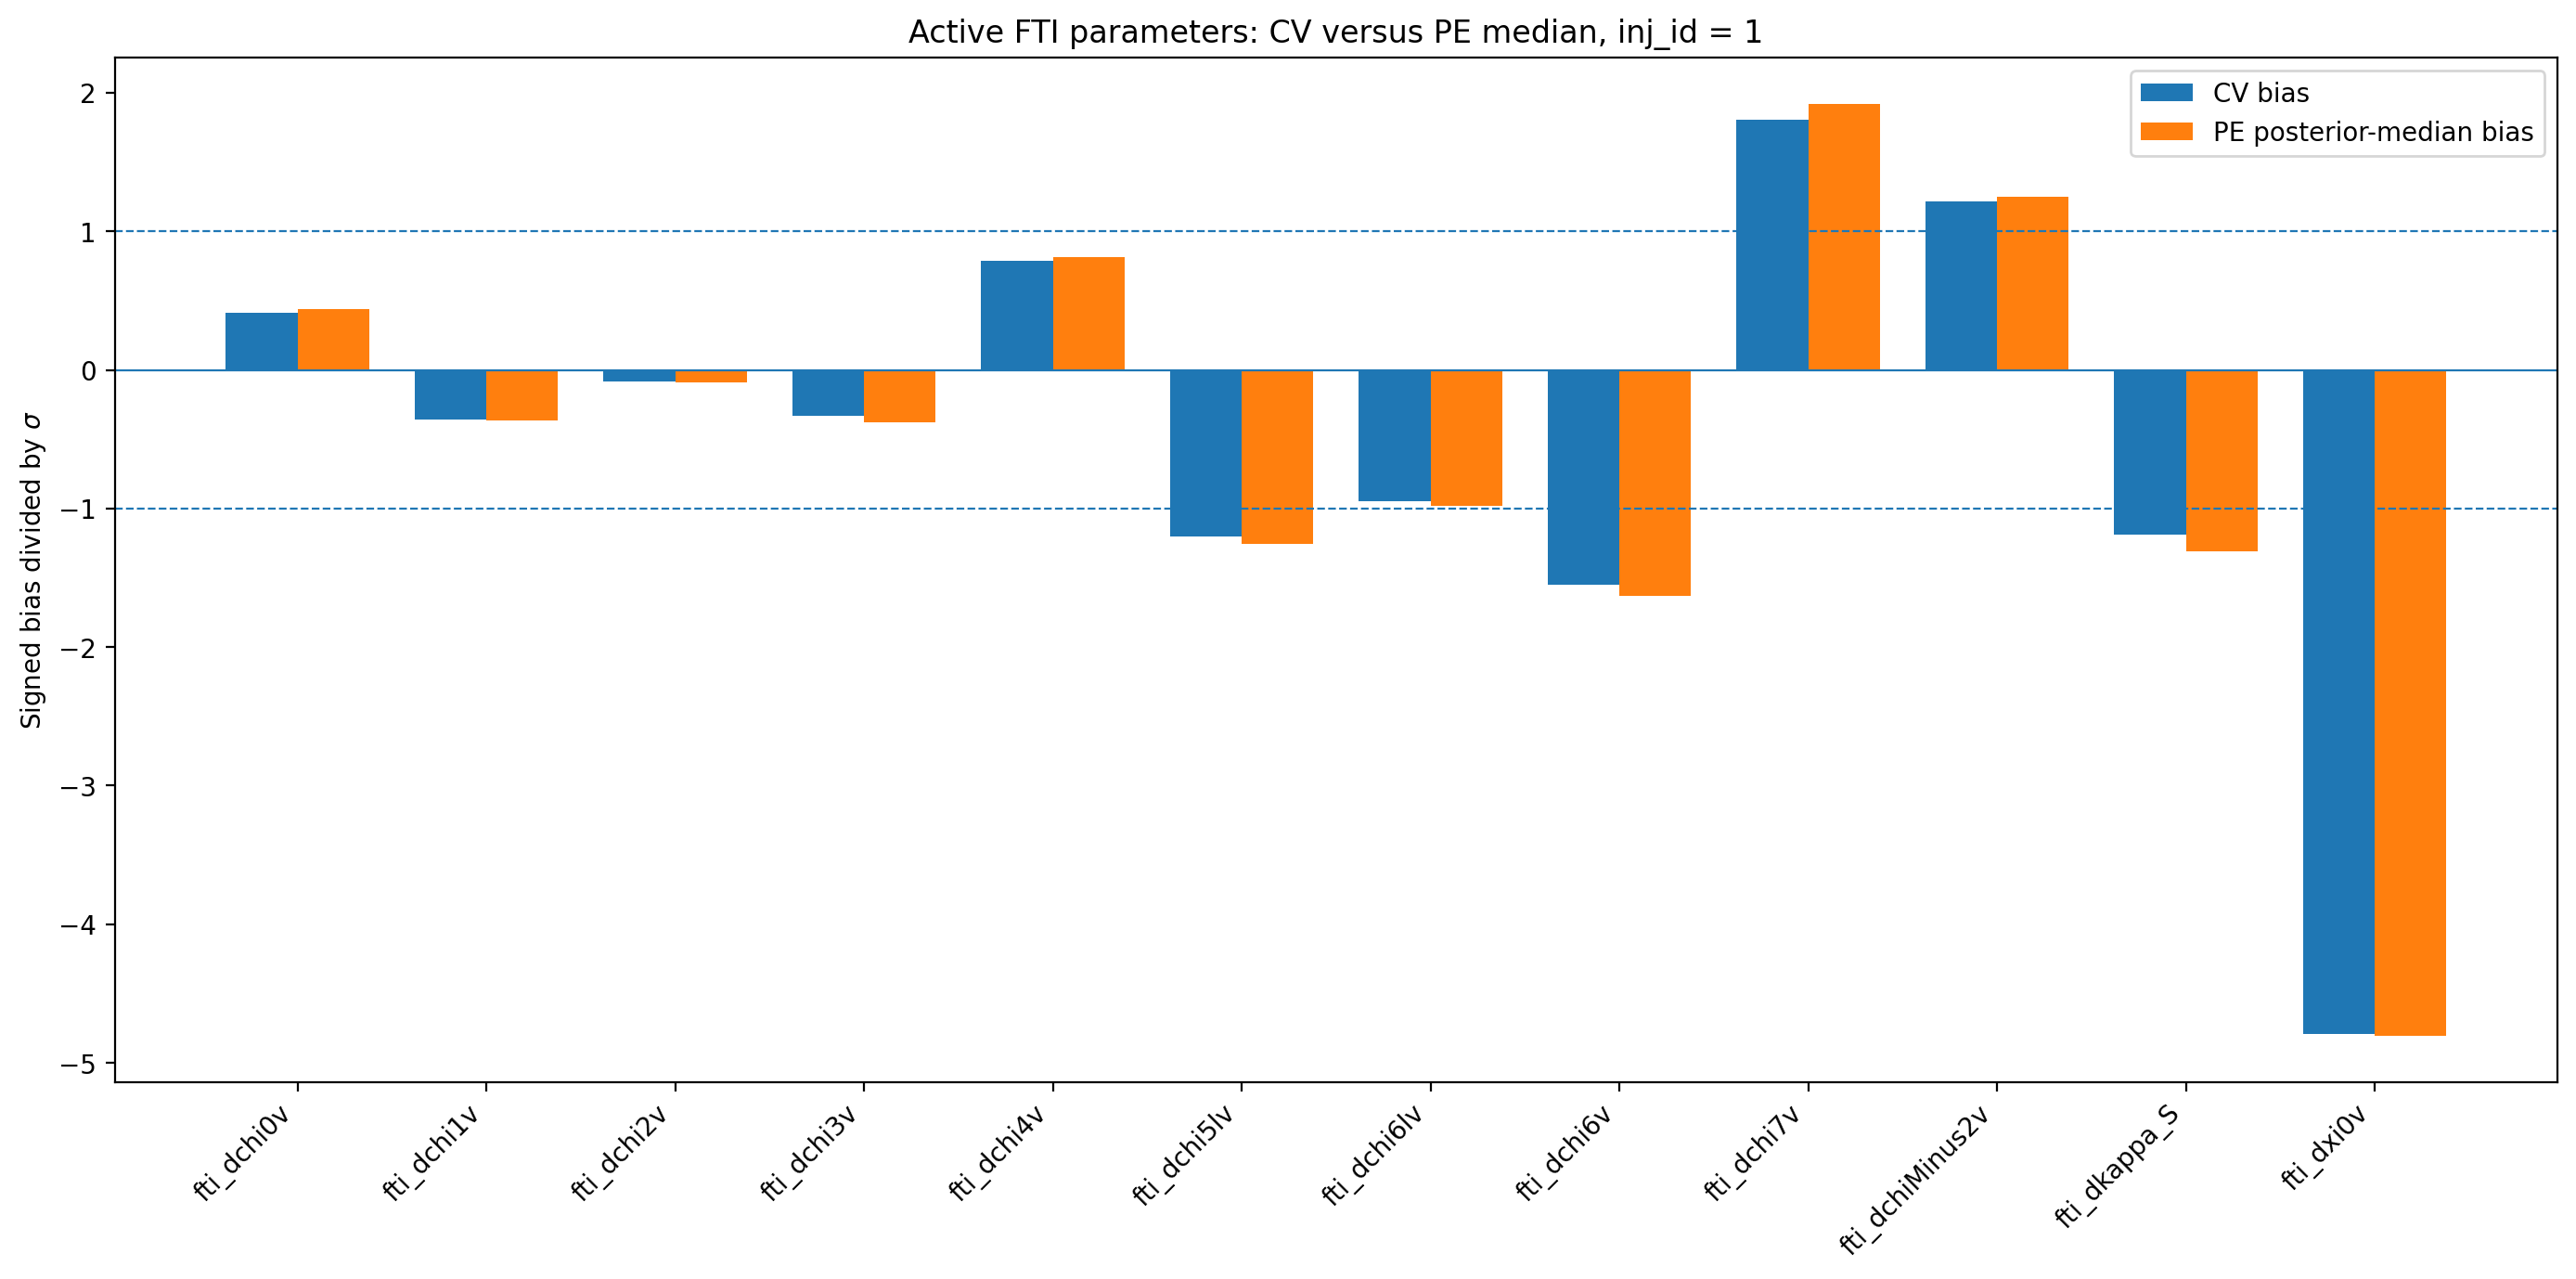

The file beside this chart, header and first rows:
active_fti_run, parameter, CV_bias_over_sigma, median_PE_bias_over_sigma, median_PE_minus_CV, absolute_difference, CV_delta_theta, median_PE_delta_theta, sigma_CV, sigma_PE, sigma_PE_over_sigma_CV, same_sign
fti_dchi0v, fti_dchi0v, 0.41, 0.4387, 0.02862, 0.02862, 0.0001881, 0.0002027, 0.0004588, 0.0004621, 1.007, True
fti_dchi1v, fti_dchi1v, -0.3571, -0.3658, -0.00871, 0.00871, -0.0002444, -0.0002508, 0.0006844, 0.0006858, 1.002, True
fti_dchi2v, fti_dchi2v, -0.08077, -0.09054, -0.009772, 0.009772, -3.7200126076655446e-05, -4.188048898944385e-05, 0.0004606, 0.0004626, 1.004, True
fti_dchi3v, fti_dchi3v, -0.3328, -0.3764, -0.04362, 0.04362, -0.0001445, -0.0001628, 0.0004343, 0.0004324, 0.9956, True
fti_dchi4v, fti_dchi4v, 0.7854, 0.8166, 0.03114, 0.03114, 0.003172, 0.003339, 0.004038, 0.004088, 1.013, True
fti_dchi5lv, fti_dchi5lv, -1.205, -1.259, -0.05412, 0.05412, -0.008816, -0.008696, 0.007317, 0.006907, 0.944, True
fti_dchi6lv, fti_dchi6lv, -0.9485, -0.9835, -0.035, 0.035, -0.009579, -0.009893, 0.0101, 0.01006, 0.996, True
fti_dchi6v, fti_dchi6v, -1.548, -1.631, -0.08348, 0.08348, -0.00971, -0.01087, 0.006274, 0.006661, 1.062, True
fti_dchi7v, fti_dchi7v, 1.805, 1.917, 0.1116, 0.1116, 0.004872, 0.005367, 0.002699, 0.0028, 1.037, True
fti_dchiMinus2v, fti_dchiMinus2v, 1.214, 1.25, 0.03577, 0.03577, 1.339573583594548e-06, 1.4209716821557084e-06, 1.103036319013166e-06, 1.136587737856607e-06, 1.03, True
fti_dkappa_S, fti_dkappa_S, -1.191, -1.307, -0.1161, 0.1161, -0.007817, -0.008677, 0.006563, 0.006638, 1.011, True
fti_dxi0v, fti_dxi0v, -4.79, -4.802, -0.01211, 0.01211, -0.000106, -0.0001053, 2.2119198344262892e-05, 2.193395602586801e-05, 0.9916, True
